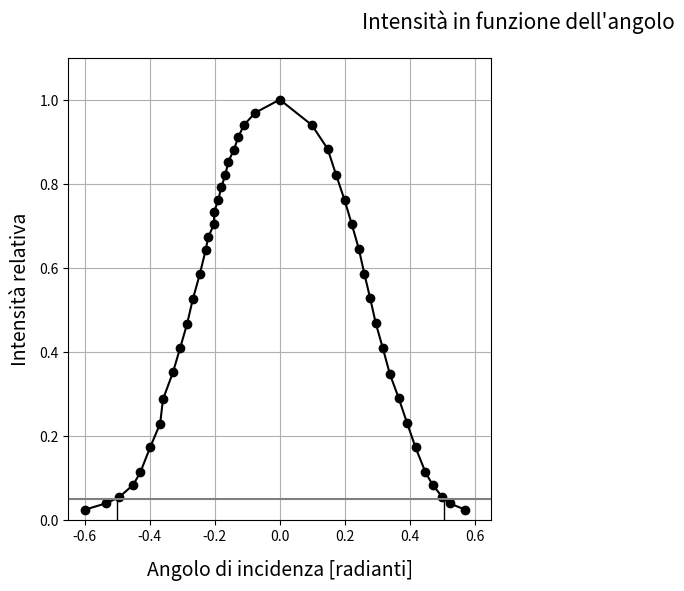

This chart was generated by the following Python code: (Note: this script raises an exception after producing the figure.)
# -*- encoding: utf-8 -*-

import csv
from math import *
import matplotlib
from matplotlib import pyplot as plt

# Qui vanno i dati
# Angolo in radianti
x = (   

  -0.59923,
  -0.53378,
  -0.49451,
  -0.45088,
  -0.42906,
  -0.39852,
  -0.36797,
  -0.35925,
  -0.32870,
  -0.30689,
  -0.28507,
  -0.26762,
  -0.24580,
  -0.22835,
  -0.21962,
  -0.20217,
  -0.20217,
  -0.18908,
  -0.18035,
  -0.16726,
  -0.15853,
  -0.14108,
  -0.12799,
  -0.11054,
  -0.07563,
   0.00000,
   0.09890,
   0.14690,
   0.17308,
   0.19926,
   0.22108,
   0.24289,
   0.26034,
   0.27780,
   0.29525,
   0.31707,
   0.33888,
   0.36506,
   0.39124,
   0.41742,
   0.44797,
   0.46978,
   0.50033,
   0.52214,
   0.57014,

)
# Intensità luminosa relativa
y = (
   0.023627,
   0.038984,
   0.053160,
   0.082693,
   0.112227,
   0.172475,
   0.228588,
   0.286474,
   0.350266,
   0.407561,
   0.466037,
   0.524513,
   0.584761,
   0.640874,
   0.673361,
   0.703485,
   0.732428,
   0.760780,
   0.790904,
   0.821028,
   0.851742,
   0.880685,
   0.910219,
   0.939161,
   0.968695,
   1.000000,
   0.939161,
   0.883048,
   0.821028,
   0.760780,
   0.704076,
   0.645009,
   0.584170,
   0.527466,
   0.467218,
   0.407561,
   0.345540,
   0.290608,
   0.230360,
   0.171884,
   0.112640,
   0.083166,
   0.053101,
   0.038748,
   0.023627
   
)
# Errore sull'intensità luminosa relativa
dy = (  
   
   5.9226e-04,
   5.9499e-04,
   5.9868e-04,
   6.0988e-04,
   6.2559e-04,
   6.7023e-04,
   7.2465e-04,
   7.9099e-04,
   8.7330e-04,
   9.5346e-04,
   1.0399e-03,
   1.1299e-03,
   1.2256e-03,
   1.3168e-03,
   1.3704e-03,
   1.4205e-03,
   1.4691e-03,
   1.5169e-03,
   1.5680e-03,
   1.6194e-03,
   1.6720e-03,
   1.7218e-03,
   1.7729e-03,
   1.8231e-03,
   1.8745e-03,
   1.8365e-03,
   1.8231e-03,
   1.7259e-03,
   1.6194e-03,
   1.5169e-03,
   1.4215e-03,
   1.3236e-03,
   1.2247e-03,
   1.1346e-03,
   1.0417e-03,
   9.5346e-04,
   8.6693e-04,
   7.9606e-04,
   7.2654e-04,
   6.6972e-04,
   6.2584e-04,
   6.1009e-04,
   5.9866e-04,
   5.9494e-04,
   5.9226e-04

)

# Creo un grafico la dimensione è in pollici
f1 = plt.figure(figsize=(12, 6))
# Titolo del grafico
f1.suptitle("Intensità in funzione dell'angolo",
    y=0.96, fontsize=15)


# GRAFICO 1
ax1 = f1.add_subplot(1, 2, 1)
# crea plot con le barre d'errore (o anche senza)
dots = ax1.errorbar(x=x, y=y,
    yerr=dy, #xerr=,
    fmt='o-', c='black')
line = ax1.errorbar(x=[-0.8, 0.8], y=[0.05, 0.05],
    #yerr=dy, #xerr=,
    fmt='-', c='grey')
    
ax1.set_xlabel(u'Angolo di incidenza [radianti]',
    labelpad=12, fontsize=14)
ax1.set_ylabel(u'Intensità relativa',
    labelpad=6, fontsize=14)

# creo linee verticali
#ax1.fill(-0.50132, 0.050018, 'b', -0.50132, 0, 'b') scusa pasa ma questo non sono capace di farlo andare
# devi usarlo così: ax1.fill([vertici poligono x], [vertici poligono y])
#ax1.fill([-0.5013177, -0.5013177, 0.5050421, 0.5050421], [0.05, 0, 0, 0.05], 'b')
# comunque secondo me non serve a molto
ax1.plot([-0.5013177, -0.5013177], [0.05, 0], color='black', linestyle='-', linewidth=1)
ax1.plot([0.5050421, 0.5050421], [0.05, 0], color='black', linestyle='-', linewidth=1)

ax1.grid(True)
ax1.set_ylim((0, 1.1))
ax1.set_xlim((-0.65, 0.65))
# questo produce una legenda
ax1.legend((dots, line), ("Punti misurati", "Linea 5%"), 'upper right',
    prop={'size': 12})
    

# GRAFICO 2
ax2 = f1.add_subplot(1, 2, 2)
ax2.set_yscale('log')
# crea plot con le barre d'errore (o anche senza)
dots2 = ax2.errorbar(x=x, y=y,
    yerr=dy, #xerr=,
    fmt='o-', c='black')
line2 = ax2.errorbar(x=[-0.8, 0.8], y=[0.05, 0.05],
    #yerr=dy, #xerr=,
    fmt='-', c='grey')

ax2.set_xlabel(u'Angolo di incidenza [radianti]',
    labelpad=12, fontsize=14)
ax2.set_yticks((0.05, 0.1, 0.5, 1))
ax2.get_yaxis().set_ticklabels(("0.05", "0.1", "0.5", "1"))

# creo linee verticali
ax2.plot([-0.5013177, -0.5013177], [0.05, 0.02], color='black', linestyle='-', linewidth=1)
ax2.plot([0.5050421, 0.5050421], [0.05, 0.02], color='black', linestyle='-', linewidth=1)
# si ma dai fanculo, con me non va un cazzo, sul primo plot va e su questo no, ma si può essere più incompetenti azzo!!!
# devi considerare che stai plottando su di una scala logaritmica, se metti zero (anche in set_ylim devi stare attento)
# esplode tutto!


ax2.grid(True)
ax2.set_ylim((0.02, 1.5))
ax2.set_xlim((-0.65, 0.65))
# questo produce una legenda
ax2.legend((dots2, line2), ("Punti misurati", "Linea 5%"), 'upper right',
    prop={'size': 12})
    
######

# questo imposta i bordi del grafico
f1.subplots_adjust(left=0.07, right=0.97,
    top=0.88, bottom=0.12, hspace=0, wspace=0.1)
# mostra grafico
plt.show()  

